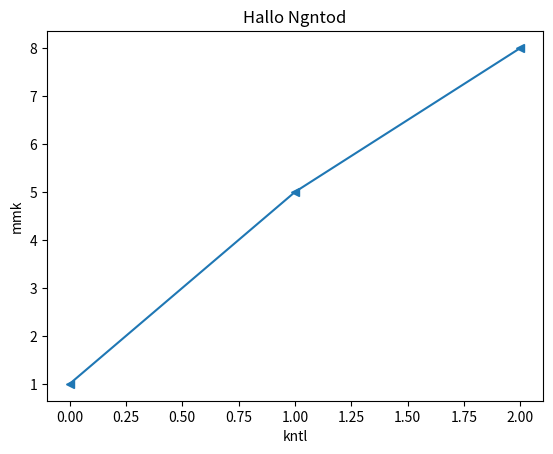

Source code (Python):
import matplotlib.pyplot as plt
import numpy as np
data = np.array([1, 5, 8])
plt.plot(data, marker ="<")
plt.title("Hallo Ngntod")
plt.xlabel("kntl")
plt.ylabel("mmk")
plt.show()